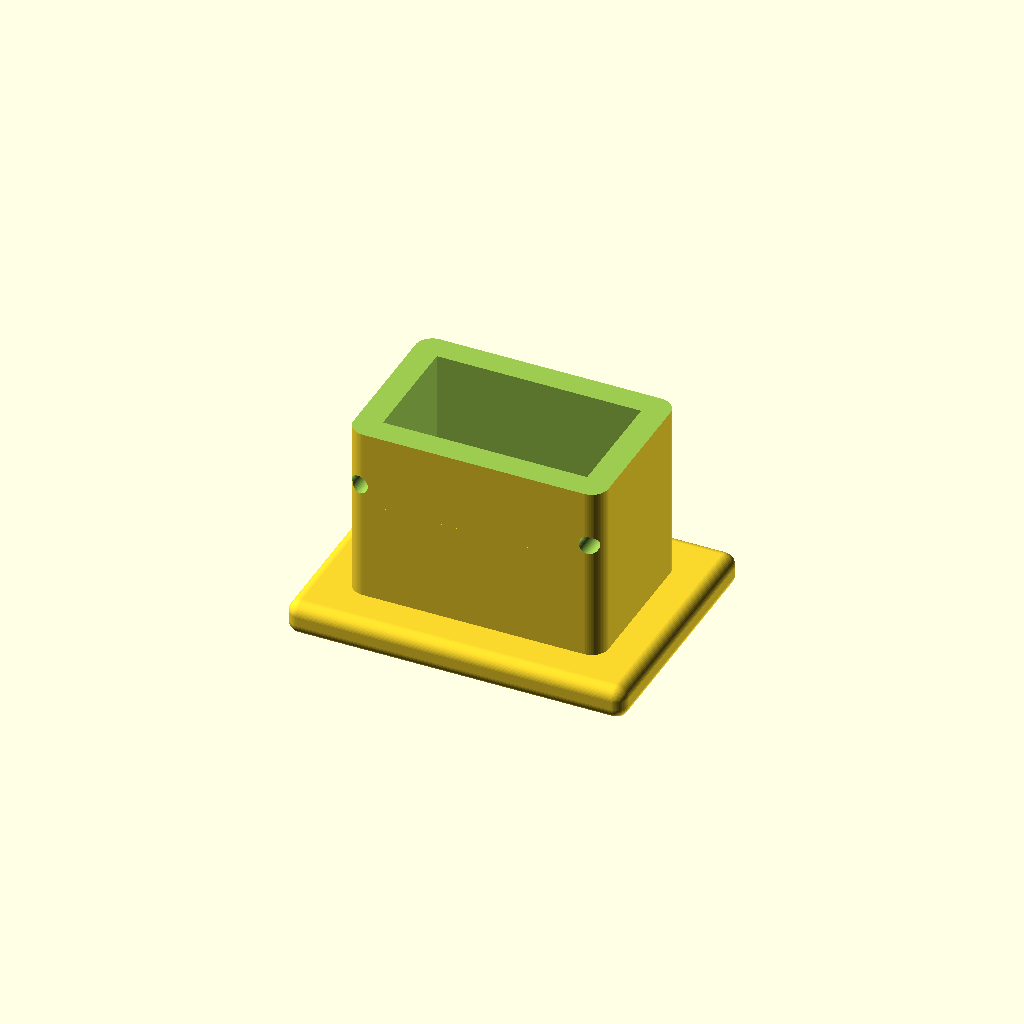
Cell 1: the model at its default parameters.
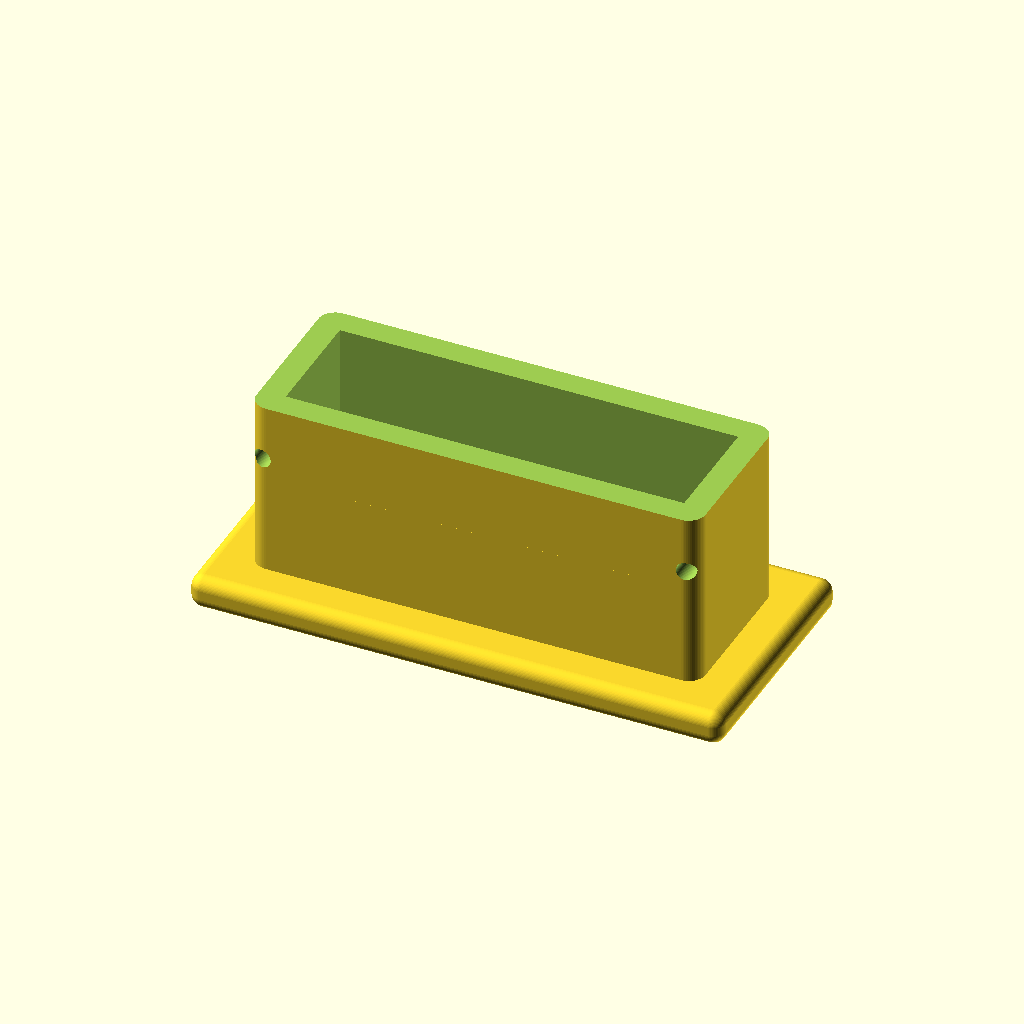
Cell 2: servo_w = 46 (everything else at default).
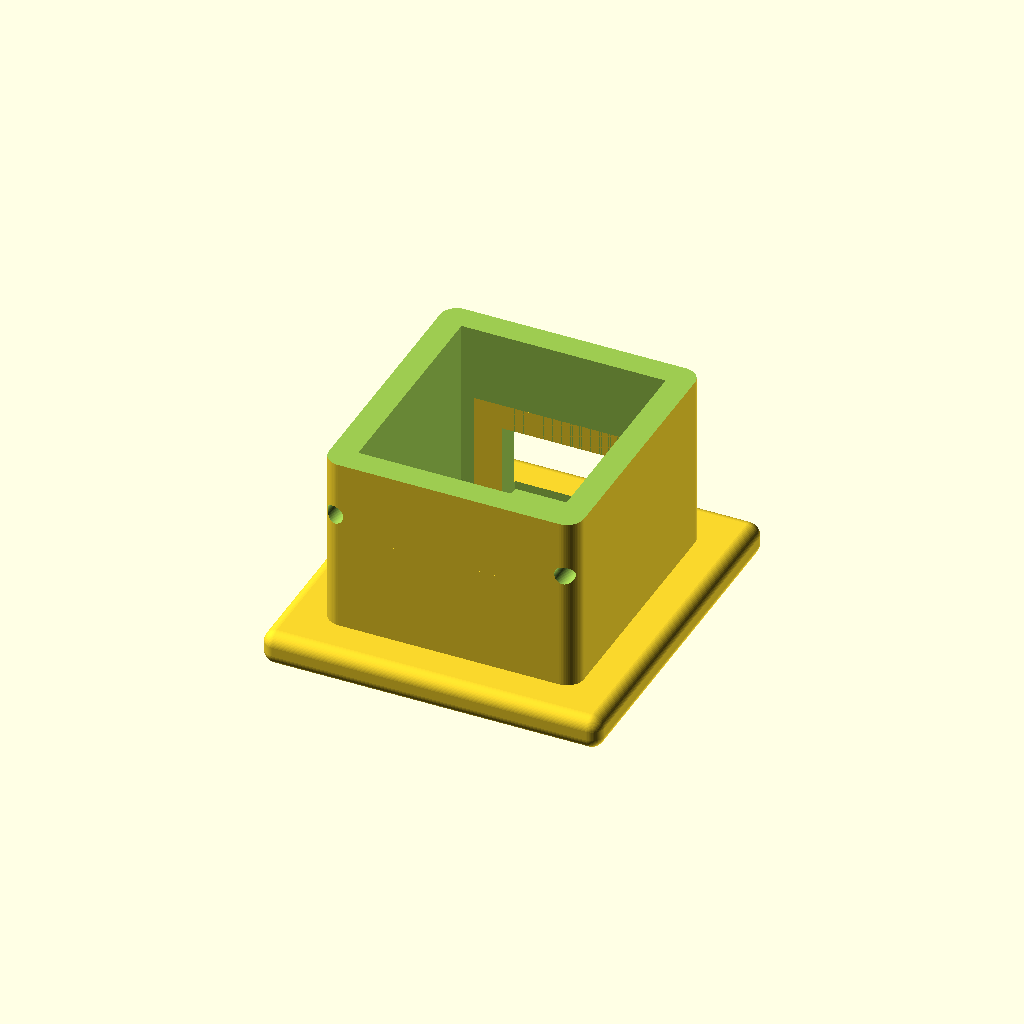
Cell 3: the same model with servo_d = 25.
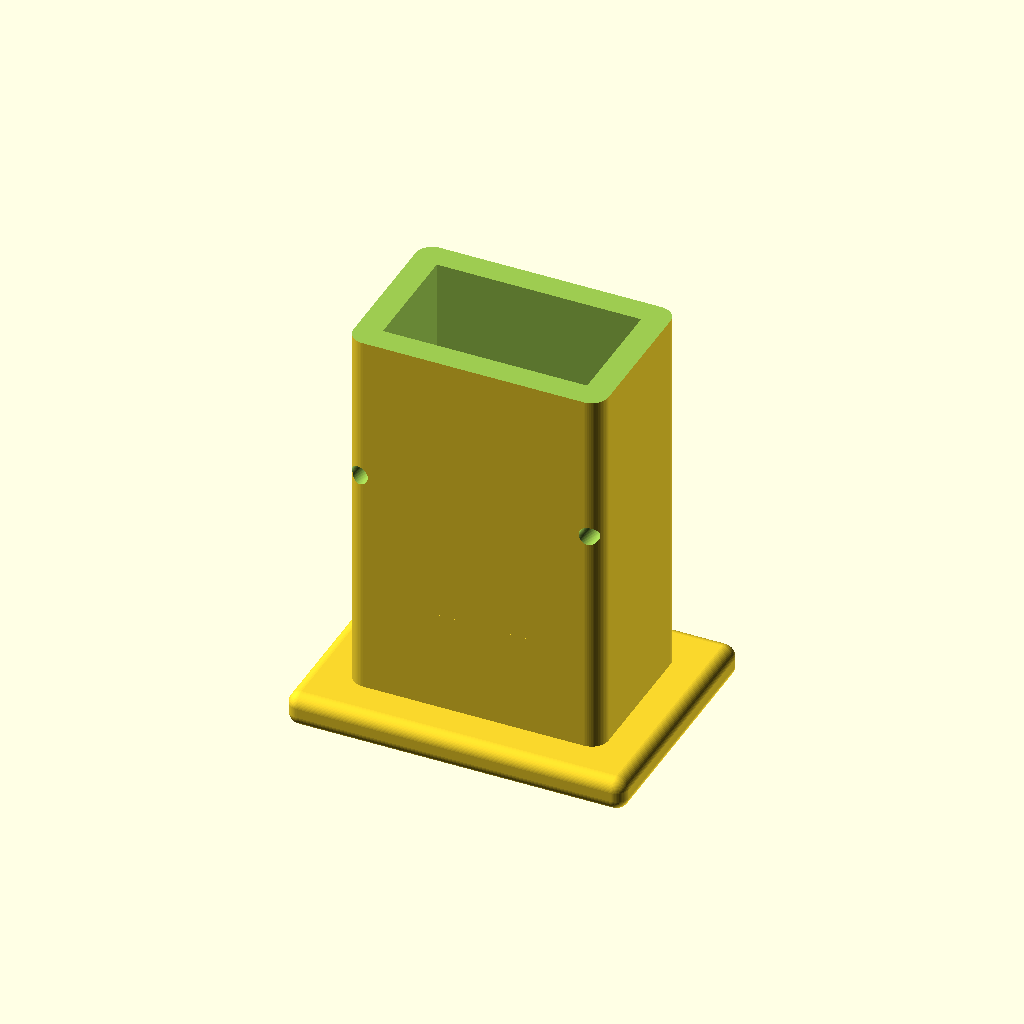
Cell 4: servo_h = 48 (everything else at default).
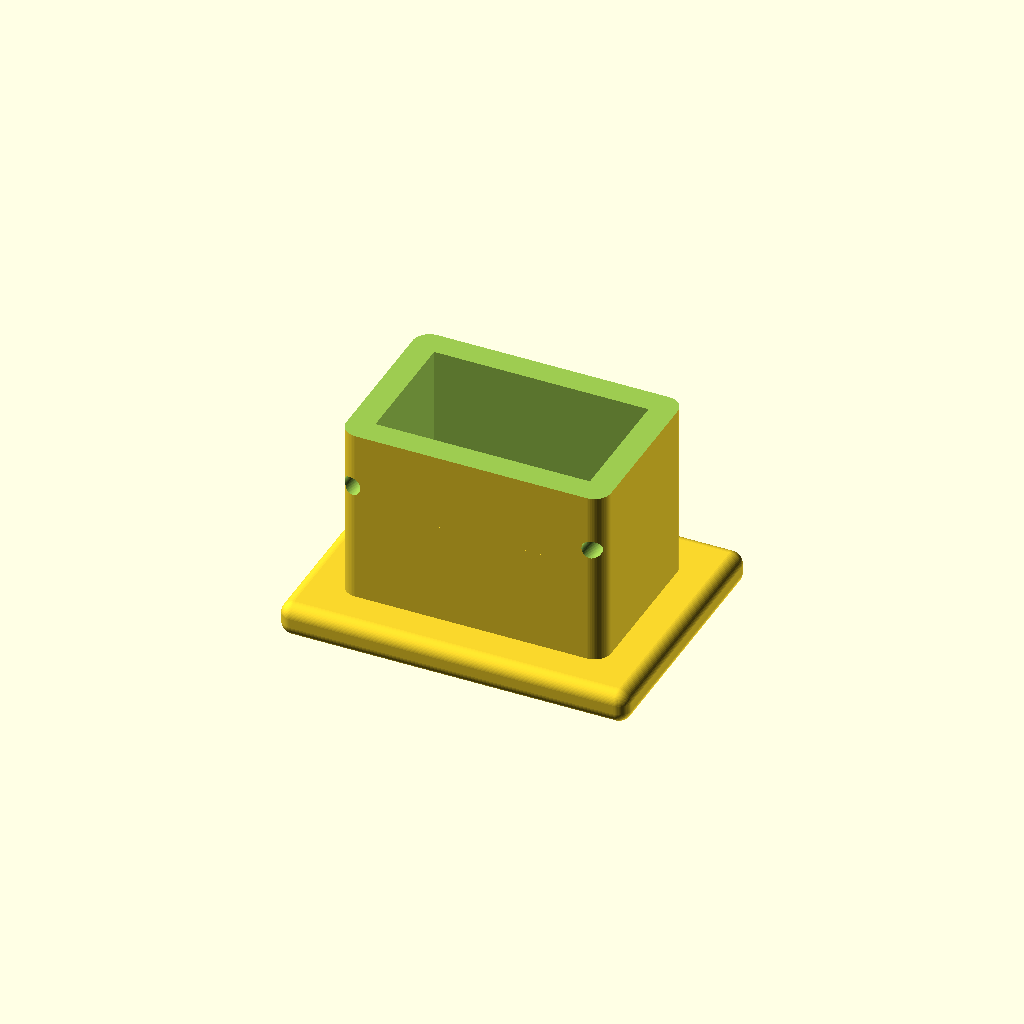
Cell 5: clearance = 1.2 (everything else at default).
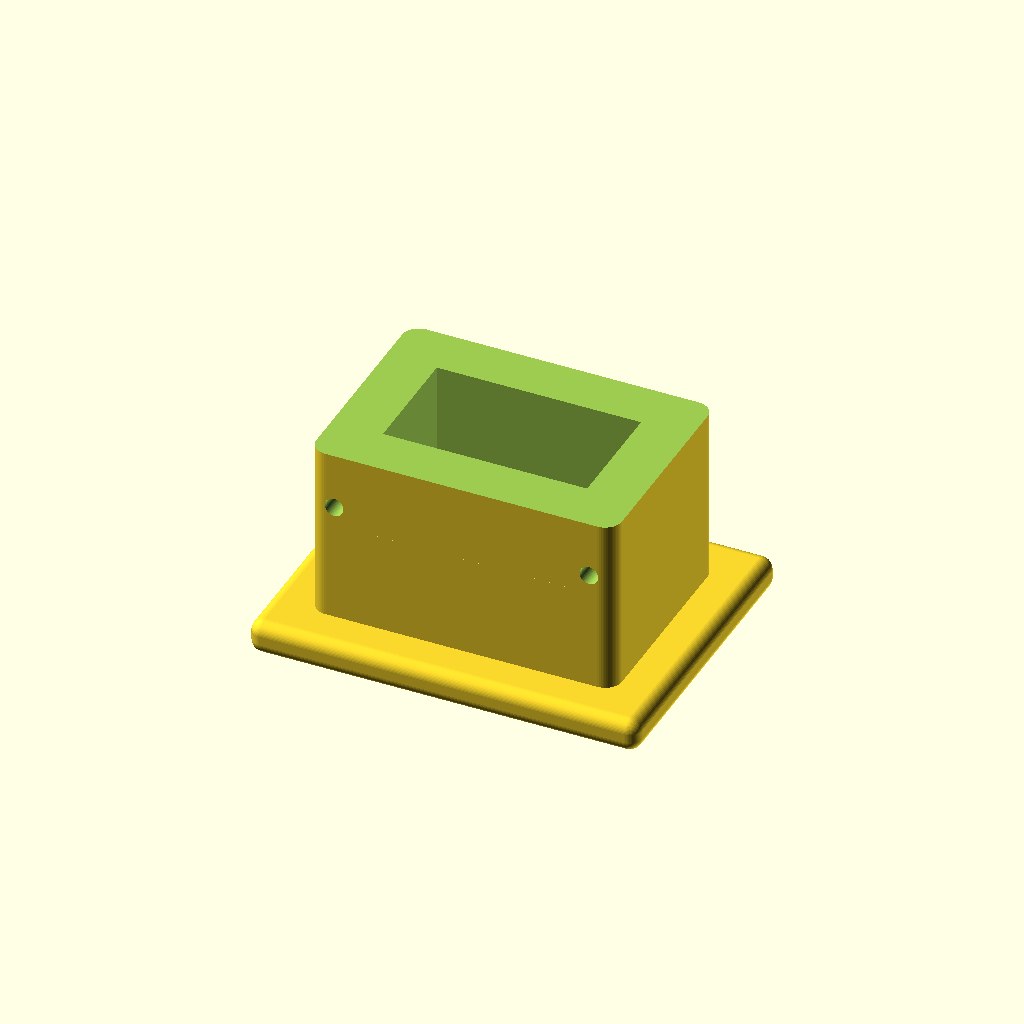
Cell 6: the same model with wall = 6.
One fixed orthographic camera (rotation 55°, 0°, 25°; colour scheme Cornfield) for every cell.
The OpenSCAD source (pipeline/evaluation/nopscadlib_benchmark/20260427_184749/gpt52/bench_medium_04.scad):
$fn=64;

// SG90 micro servo bracket with horn slot
// Dimensions are approximate and intended for typical SG90 (9g) servos.

servo_w = 23.0;      // body width (X)
servo_d = 12.5;      // body depth (Y)
servo_h = 24.0;      // body height (Z)

clearance = 0.6;

wall = 3.0;
base_t = 4.0;

inner_w = servo_w + 2*clearance;
inner_d = servo_d + 2*clearance;
inner_h = servo_h + 2.0;

outer_w = inner_w + 2*wall;
outer_d = inner_d + 2*wall;
outer_h = inner_h + wall;

base_w = outer_w + 10.0;
base_d = outer_d + 10.0;

mount_hole_d = 3.2;
mount_hole_offset_x = base_w/2 - 7.0;
mount_hole_offset_y = base_d/2 - 7.0;

horn_slot_w = 18.0;
horn_slot_d = 6.0;
horn_slot_z = base_t + inner_h - 6.0; // near top opening

side_screw_d = 2.2;
side_screw_len = outer_d + 2.0;
side_screw_z = base_t + inner_h*0.55;
side_screw_x = outer_w/2 - wall/2;

module rounded_box(size=[10,10,10], r=2) {
    // Minkowski with sphere for rounded edges
    minkowski() {
        cube([size[0]-2*r, size[1]-2*r, size[2]-2*r], center=true);
        sphere(r=r);
    }
}

difference() {
    union() {
        // Base plate
        translate([0,0,-(outer_h/2) + base_t/2])
            rounded_box([base_w, base_d, base_t], r=1.5);

        // U-bracket body (walls)
        translate([0,0,0])
            rounded_box([outer_w, outer_d, outer_h], r=2.0);

        // Small front lip for retention
        translate([0, outer_d/2 - wall/2, -(outer_h/2) + base_t + 6])
            cube([outer_w*0.7, wall, 12], center=true);

        // Small back lip for retention
        translate([0, -(outer_d/2 - wall/2), -(outer_h/2) + base_t + 6])
            cube([outer_w*0.7, wall, 12], center=true);
    }

    // Hollow cavity for servo body (open top)
    translate([0,0,base_t/2])
        cube([inner_w, inner_d, outer_h], center=true);

    // Open top cut (ensure top is open)
    translate([0,0, outer_h/2 - wall/2])
        cube([outer_w+2, outer_d+2, wall+2], center=true);

    // Horn slot on top area (for horn movement/clearance)
    translate([0,0, -(outer_h/2) + horn_slot_z])
        cube([horn_slot_w, horn_slot_d, 8.0], center=true);

    // Base mounting holes (4)
    for (sx=[-1,1], sy=[-1,1]) {
        translate([sx*mount_hole_offset_x, sy*mount_hole_offset_y, -(outer_h/2) + base_t/2])
            cylinder(h=base_t+2, d=mount_hole_d, center=true);
    }

    // Side screw holes (optional clamp holes)
    // Right side
    translate([ side_screw_x, 0, -(outer_h/2) + side_screw_z])
        rotate([90,0,0])
            cylinder(h=side_screw_len, d=side_screw_d, center=true);

    // Left side
    translate([-side_screw_x, 0, -(outer_h/2) + side_screw_z])
        rotate([90,0,0])
            cylinder(h=side_screw_len, d=side_screw_d, center=true);

    // Front/back cable relief notch
    translate([0, outer_d/2 - wall, -(outer_h/2) + base_t + 4])
        cube([inner_w*0.6, wall*2.2, 10], center=true);
}
Customizer parameters (derived from the source; name, type, default, range or options):
servo_w: number, default 23
servo_d: number, default 12.5
servo_h: number, default 24
clearance: number, default 0.6
wall: number, default 3
base_t: number, default 4
mount_hole_d: number, default 3.2
horn_slot_w: number, default 18
horn_slot_d: number, default 6
side_screw_d: number, default 2.2
